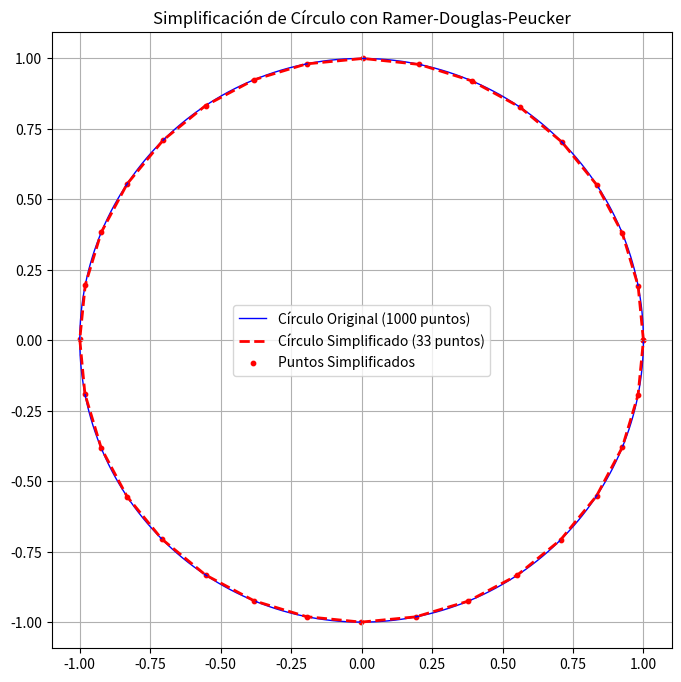

Source code (Python):
import numpy as np
import matplotlib.pyplot as plt

def ramer_douglas_peucker(points, epsilon):
    """
    Simplifica una curva usando el algoritmo Ramer-Douglas-Peucker.

    Args:
        points (list): Lista de puntos [(x, y), ...]
        epsilon (float): Umbral de simplificación.

    Returns:
        list: Lista de puntos simplificados.
    """
    if len(points) < 3:
        return points

    def perpendicular_distance(point, start, end):
        """Distancia perpendicular de un punto a una línea."""
        if start == end:
            return np.linalg.norm(np.array(point) - np.array(start))
        return abs(np.cross(np.array(end) - np.array(start), np.array(start) - np.array(point))) / np.linalg.norm(np.array(end) - np.array(start))

    start, end = points[0], points[-1]
    distances = [perpendicular_distance(point, start, end) for point in points]
    max_distance = max(distances)
    index = distances.index(max_distance)

    if max_distance > epsilon:
        # Divide y conquista
        left = ramer_douglas_peucker(points[:index+1], epsilon)
        right = ramer_douglas_peucker(points[index:], epsilon)
        return left[:-1] + right
    else:
        return [start, end]

# Generar un círculo como curva cerrada
theta = np.linspace(0, 2 * np.pi, 1000)  # 1000 puntos en la circunferencia
r = 1  # Radio del círculo
x = r * np.cos(theta)  # Coordenadas X
y = r * np.sin(theta)  # Coordenadas Y

# Crear lista de puntos [(x1, y1), (x2, y2), ...]
circle_points = list(zip(x, y))

# Aplicar el algoritmo Ramer-Douglas-Peucker
epsilon = 0.01  # Umbral de simplificación (ajústalo)
simplified_points = ramer_douglas_peucker(circle_points, epsilon)

# Separar los puntos simplificados en listas X e Y para graficar
simplified_x = [p[0] for p in simplified_points]
simplified_y = [p[1] for p in simplified_points]

# Graficar el círculo original y el simplificado
plt.figure(figsize=(8, 8))
plt.plot(x, y, label="Círculo Original (1000 puntos)", color="blue", linewidth=1)
plt.plot(simplified_x, simplified_y, label=f"Círculo Simplificado ({len(simplified_points)} puntos)", color="red", linestyle="--", linewidth=2)
plt.scatter(simplified_x, simplified_y, color="red", s=10, label="Puntos Simplificados")

# Configuración del gráfico
plt.title("Simplificación de Círculo con Ramer-Douglas-Peucker")
plt.axis("equal")  # Ejes proporcionales
plt.legend()
plt.grid()
plt.show()
